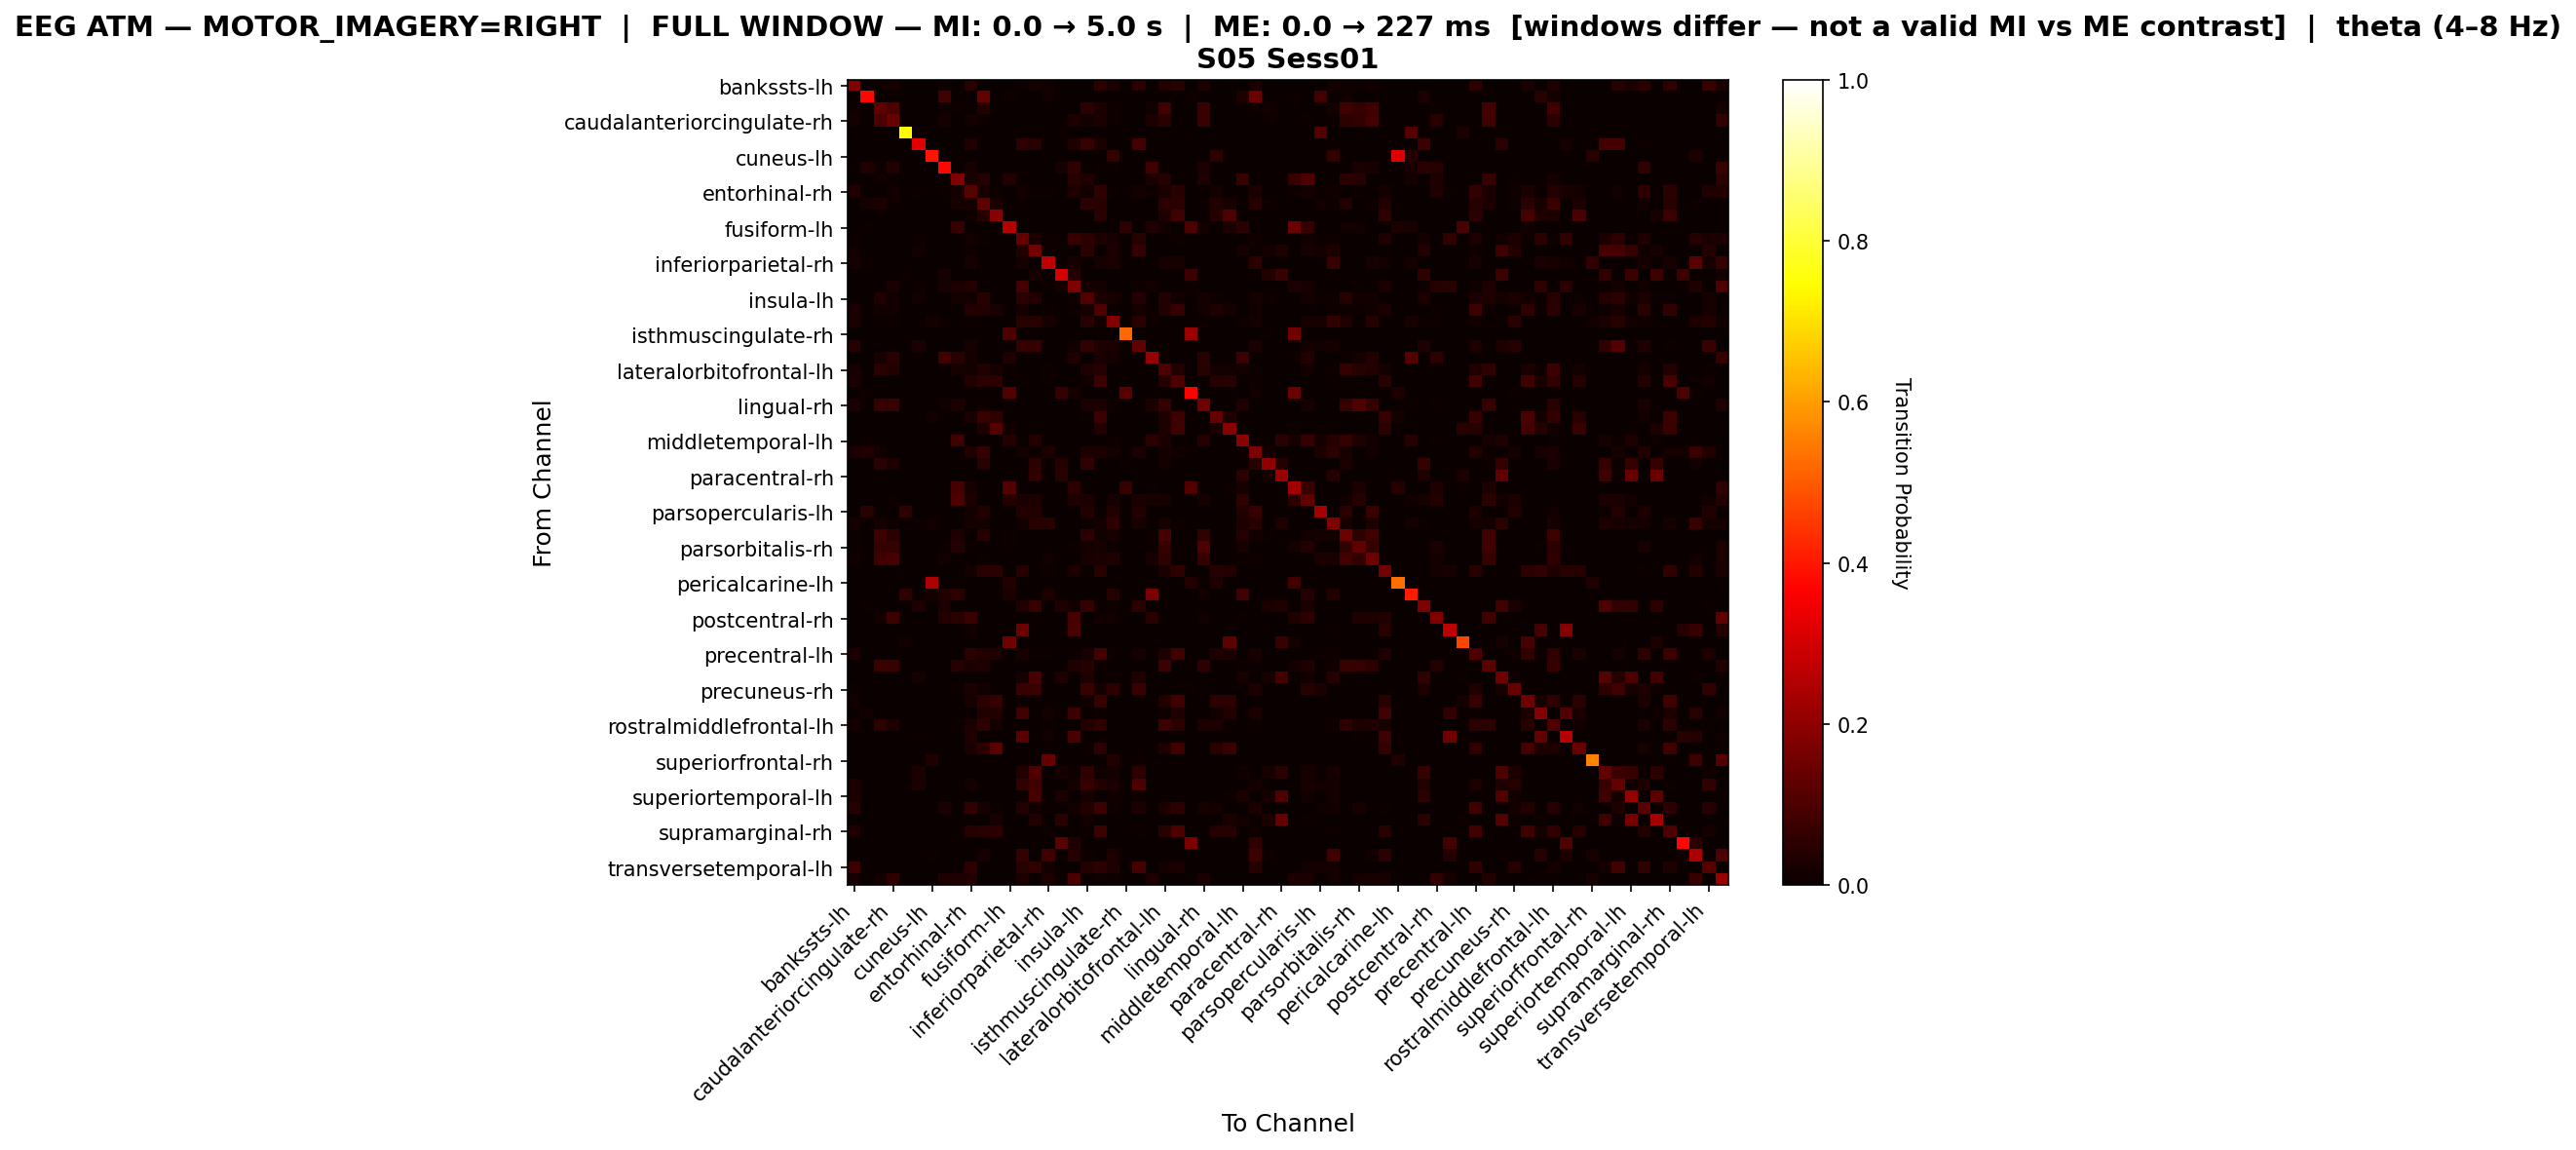

The table this chart was drawn from, first rows:
, bankssts-lh, bankssts-rh, caudalanteriorcingulate-lh, caudalanteriorcingulate-rh, caudalmiddlefrontal-lh, caudalmiddlefrontal-rh, cuneus-lh, cuneus-rh, entorhinal-lh, entorhinal-rh, frontalpole-lh, frontalpole-rh, fusiform-lh, fusiform-rh, inferiorparietal-lh, inferiorparietal-rh, inferiortemporal-lh, inferiortemporal-rh, insula-lh, insula-rh, isthmuscingulate-lh, isthmuscingulate-rh, lateraloccipital-lh
bankssts-lh, 0.1723, 0.0, 0.00907, 0.01927, 0.0, 0.0, 0.0, 0.005669, 0.0, 0.04535, 0.0, 0.0, 0.0, 0.004535, 0.01701, 0.01247, 0.0, 0.0, 0.0, 0.05215, 0.02608, 0.0, 0.05102
bankssts-rh, 0.0, 0.3766, 0.0, 0.0, 0.0, 0.0, 0.0, 0.08368, 0.0, 0.0, 0.1339, 0.0, 0.008368, 0.0, 0.0, 0.01255, 0.0, 0.0, 0.0, 0.0, 0.0, 0.0, 0.0
caudalanteriorcingulate-lh, 0.009242, 0.0, 0.1257, 0.1007, 0.0, 0.0, 0.0, 0.004621, 0.01017, 0.0, 0.03789, 0.0, 0.0, 0.0, 0.0, 0.0, 0.0, 0.0, 0.04806, 0.02403, 0.008318, 0.0, 0.0
caudalanteriorcingulate-rh, 0.01766, 0.0, 0.09758, 0.1413, 0.0, 0.0, 0.0, 0.01766, 0.002788, 0.01673, 0.008364, 0.0, 0.0, 0.0, 0.0, 0.0, 0.0, 0.02974, 0.01859, 0.02416, 0.008364, 0.0, 0.0
caudalmiddlefrontal-lh, 0.0, 0.0, 0.0, 0.0, 0.7442, 0.0, 0.0, 0.0, 0.0, 0.0, 0.0, 0.0, 0.0, 0.0, 0.0, 0.0, 0.009302, 0.0, 0.0, 0.0, 0.0, 0.0, 0.0
caudalmiddlefrontal-rh, 0.0, 0.0, 0.0, 0.0, 0.0, 0.3179, 0.0, 0.0, 0.0, 0.03179, 0.0, 0.0, 0.0, 0.05202, 0.04335, 0.0, 0.0, 0.03179, 0.06936, 0.02601, 0.0, 0.0, 0.08671
cuneus-lh, 0.0, 0.0, 0.0, 0.0, 0.0, 0.0, 0.3956, 0.0, 0.0, 0.0, 0.0, 0.0, 0.0, 0.0, 0.0, 0.0, 0.0, 0.0, 0.0, 0.0, 0.06222, 0.0, 0.0
cuneus-rh, 0.005803, 0.03482, 0.009671, 0.03675, 0.0, 0.0, 0.0, 0.3752, 0.0, 0.02128, 0.0, 0.0, 0.0, 0.0, 0.0, 0.0, 0.02321, 0.05803, 0.0, 0.005803, 0.01161, 0.0, 0.0
entorhinal-lh, 0.0, 0.0, 0.01456, 0.005599, 0.0, 0.0, 0.0, 0.0, 0.1792, 0.02576, 0.03919, 0.0, 0.03583, 0.0, 0.0, 0.0, 0.0, 0.04591, 0.03359, 0.0, 0.0, 0.0, 0.0
entorhinal-rh, 0.03231, 0.0, 0.0, 0.01385, 0.0, 0.006923, 0.0, 0.008462, 0.01615, 0.1154, 0.02, 0.01, 0.0, 0.01385, 0.006923, 0.008462, 0.0, 0.03462, 0.01462, 0.05692, 0.004615, 0.0, 0.01846
frontalpole-lh, 0.0, 0.02261, 0.02992, 0.008644, 0.0, 0.0, 0.0, 0.0, 0.02327, 0.01729, 0.1277, 0.02859, 0.0, 0.004654, 0.0, 0.0, 0.0, 0.0, 0.0512, 0.04388, 0.0, 0.0, 0.0
frontalpole-rh, 0.0, 0.0, 0.0, 0.0, 0.0, 0.0, 0.0, 0.0, 0.0, 0.01085, 0.0423, 0.1876, 0.0, 0.0, 0.0, 0.0, 0.0, 0.0, 0.0, 0.04447, 0.0, 0.0, 0.0
fusiform-lh, 0.0, 0.003906, 0.0, 0.0, 0.0, 0.0, 0.0, 0.0, 0.0625, 0.0, 0.0, 0.0, 0.2539, 0.0, 0.0, 0.0, 0.0, 0.0, 0.0, 0.0, 0.0, 0.05273, 0.0
fusiform-rh, 0.004011, 0.0, 0.0, 0.0, 0.0, 0.0107, 0.0, 0.0, 0.0, 0.01471, 0.006016, 0.0, 0.0, 0.1384, 0.02807, 0.00869, 0.0, 0.06952, 0.05281, 0.02874, 0.02273, 0.0, 0.04612
inferiorparietal-lh, 0.01309, 0.0, 0.0, 0.0, 0.0, 0.01309, 0.0, 0.0, 0.0, 0.008468, 0.0, 0.0, 0.0, 0.03541, 0.1578, 0.0, 0.006159, 0.0, 0.05004, 0.003849, 0.02617, 0.0, 0.0639
inferiorparietal-rh, 0.01971, 0.008961, 0.0, 0.0, 0.0, 0.0, 0.0, 0.0, 0.0, 0.01971, 0.0, 0.0, 0.0, 0.01971, 0.0, 0.2724, 0.0, 0.01971, 0.0, 0.01971, 0.03047, 0.0, 0.0
inferiortemporal-lh, 0.0, 0.0, 0.0, 0.0, 0.008282, 0.0, 0.0, 0.0207, 0.0, 0.0, 0.0, 0.0, 0.0, 0.0, 0.0207, 0.0, 0.3043, 0.03934, 0.0, 0.0, 0.0, 0.0, 0.0
inferiortemporal-rh, 0.0, 0.0, 0.0, 0.02463, 0.0, 0.007389, 0.0, 0.02299, 0.03038, 0.0353, 0.0, 0.0, 0.0, 0.08785, 0.0, 0.01067, 0.01724, 0.1782, 0.01806, 0.01724, 0.0, 0.0, 0.01149
insula-lh, 0.0, 0.0, 0.03357, 0.01439, 0.0, 0.01319, 0.0, 0.0, 0.01679, 0.01379, 0.04616, 0.0, 0.0, 0.04856, 0.03717, 0.0, 0.0, 0.01319, 0.1091, 0.02638, 0.02038, 0.0, 0.04137
insula-rh, 0.02443, 0.0, 0.01275, 0.01381, 0.0, 0.003717, 0.0, 0.002655, 0.0, 0.03824, 0.03611, 0.0239, 0.0, 0.02071, 0.001593, 0.005842, 0.0, 0.01009, 0.02124, 0.103, 0.00478, 0.0, 0.01699
isthmuscingulate-lh, 0.02408, 0.0, 0.008872, 0.01141, 0.0, 0.0, 0.01774, 0.01014, 0.0, 0.01014, 0.0, 0.0, 0.0, 0.04309, 0.04309, 0.02155, 0.0, 0.0, 0.04309, 0.01267, 0.1787, 0.0, 0.04309
isthmuscingulate-rh, 0.0, 0.0, 0.0, 0.0, 0.0, 0.0, 0.0, 0.0, 0.0, 0.0, 0.0, 0.0, 0.1013, 0.0, 0.0, 0.0, 0.0, 0.0, 0.0, 0.0, 0.0, 0.5229, 0.0
lateraloccipital-lh, 0.0423, 0.0, 0.0, 0.0, 0.0, 0.027, 0.0, 0.0, 0.0, 0.0234, 0.0, 0.0, 0.0, 0.06301, 0.06931, 0.0, 0.0, 0.0144, 0.06211, 0.0342, 0.0306, 0.0, 0.1296
lateraloccipital-rh, 0.0, 0.0, 0.02273, 0.04545, 0.0, 0.0, 0.0, 0.08392, 0.04371, 0.01923, 0.0, 0.0, 0.03147, 0.0, 0.0, 0.0, 0.003497, 0.03497, 0.0, 0.02448, 0.01573, 0.0, 0.0
lateralorbitofrontal-lh, 0.01989, 0.0, 0.05442, 0.03628, 0.0, 0.0, 0.0, 0.0, 0.02106, 0.01755, 0.03862, 0.01814, 0.004096, 0.0, 0.0, 0.006437, 0.0, 0.0, 0.03218, 0.04213, 0.0, 0.0, 0.0
lateralorbitofrontal-rh, 0.0273, 0.0, 0.0, 0.0, 0.0, 0.0, 0.0, 0.0, 0.0, 0.03728, 0.04927, 0.0526, 0.0, 0.007324, 0.0, 0.007324, 0.0, 0.0006658, 0.01265, 0.07723, 0.0, 0.0, 0.001332
lingual-lh, 0.0, 0.004024, 0.0, 0.0, 0.0, 0.0, 0.0, 0.0, 0.0, 0.0, 0.0, 0.0, 0.1066, 0.0, 0.0, 0.0, 0.06841, 0.01811, 0.0, 0.0, 0.0, 0.1247, 0.0
lingual-rh, 0.02523, 0.0, 0.06916, 0.07196, 0.0, 0.0, 0.0, 0.01495, 0.02617, 0.0, 0.008411, 0.0, 0.006542, 0.0, 0.0, 0.0, 0.0, 0.0, 0.0243, 0.0243, 0.008411, 0.0, 0.0
medialorbitofrontal-lh, 0.0, 0.0, 0.0, 0.0, 0.0, 0.0, 0.0155, 0.0, 0.0, 0.02584, 0.07235, 0.05814, 0.0, 0.0, 0.0, 0.0, 0.0, 0.0, 0.00646, 0.07494, 0.0, 0.0, 0.0
medialorbitofrontal-rh, 0.0, 0.0, 0.0, 0.0, 0.0, 0.0, 0.0, 0.0, 0.0, 0.001263, 0.03283, 0.1124, 0.01263, 0.0, 0.0, 0.0, 0.0, 0.0, 0.0, 0.03535, 0.0, 0.0, 0.0
middletemporal-lh, 0.0, 0.007576, 0.0, 0.0, 0.0, 0.0, 0.0, 0.0, 0.08333, 0.0, 0.003788, 0.0, 0.03662, 0.0, 0.03788, 0.0, 0.0, 0.0, 0.0, 0.0, 0.008838, 0.0, 0.001263
middletemporal-rh, 0.02452, 0.03838, 0.01279, 0.0, 0.0, 0.0, 0.0, 0.0, 0.0, 0.03731, 0.0693, 0.0, 0.0, 0.01812, 0.01066, 0.03092, 0.0, 0.0, 0.03092, 0.03092, 0.01599, 0.0, 0.02665
paracentral-lh, 0.0, 0.0, 0.04905, 0.02997, 0.0, 0.0, 0.0, 0.0, 0.0, 0.0, 0.0436, 0.0, 0.0, 0.0, 0.04905, 0.0, 0.04087, 0.0, 0.05995, 0.0, 0.0, 0.0109, 0.0
paracentral-rh, 0.0, 0.0, 0.0, 0.0, 0.0, 0.0, 0.0, 0.0, 0.0, 0.0, 0.0, 0.0, 0.0, 0.0, 0.05853, 0.0, 0.04483, 0.0, 0.0, 0.0, 0.0, 0.0, 0.001245
parahippocampal-lh, 0.0, 0.003086, 0.0, 0.0, 0.0, 0.0, 0.0, 0.0, 0.09105, 0.02315, 0.0, 0.0, 0.1127, 0.0, 0.0, 0.0, 0.003086, 0.05401, 0.0, 0.0, 0.0, 0.06636, 0.0
parahippocampal-rh, 0.0, 0.0, 0.0, 0.008801, 0.0, 0.0, 0.0, 0.0, 0.1001, 0.0286, 0.0, 0.0, 0.0352, 0.0253, 0.0308, 0.0, 0.0, 0.0341, 0.0308, 0.0, 0.0209, 0.0, 0.0253
parsopercularis-lh, 0.0, 0.04535, 0.0, 0.0, 0.05489, 0.0, 0.0, 0.0, 0.0, 0.01909, 0.03819, 0.0, 0.0, 0.03819, 0.03819, 0.0, 0.0, 0.0, 0.03819, 0.004773, 0.0358, 0.0, 0.03819
parsopercularis-rh, 0.01695, 0.0, 0.01801, 0.01059, 0.0, 0.006356, 0.01483, 0.0, 0.0, 0.01695, 0.01695, 0.0, 0.0, 0.01377, 0.04343, 0.04343, 0.0, 0.0, 0.01059, 0.01695, 0.05403, 0.0, 0.02119
parsorbitalis-lh, 0.004894, 0.0008157, 0.07749, 0.05139, 0.0, 0.0, 0.0, 0.0, 0.03426, 0.0, 0.0416, 0.0, 0.00571, 0.0, 0.0, 0.0, 0.0, 0.0, 0.05057, 0.01387, 0.02039, 0.0, 0.0
parsorbitalis-rh, 0.007775, 0.0, 0.06706, 0.06608, 0.0, 0.0, 0.0, 0.01166, 0.03693, 0.01166, 0.002915, 0.0, 0.005831, 0.0, 0.0, 0.0, 0.0, 0.009718, 0.01944, 0.02138, 0.004859, 0.0, 0.0
parstriangularis-lh, 0.01333, 0.0, 0.07905, 0.09048, 0.0, 0.0, 0.0, 0.01238, 0.0, 0.0, 0.01143, 0.0, 0.0, 0.0, 0.0, 0.01238, 0.0, 0.002857, 0.02095, 0.02476, 0.03143, 0.0, 0.0
parstriangularis-rh, 0.0, 0.0, 0.0, 0.0, 0.0, 0.0, 0.0, 0.0, 0.0, 0.01635, 0.04389, 0.04733, 0.0, 0.04045, 0.0, 0.008606, 0.0, 0.03012, 0.003442, 0.04561, 0.0, 0.0, 0.0
pericalcarine-lh, 0.0, 0.0, 0.0, 0.0, 0.0, 0.0, 0.2441, 0.0, 0.0, 0.0, 0.0, 0.0, 0.03729, 0.0, 0.0, 0.0, 0.0, 0.0, 0.0, 0.0, 0.0, 0.0, 0.0
pericalcarine-rh, 0.0, 0.0, 0.0, 0.0, 0.0557, 0.0, 0.01772, 0.03544, 0.0481, 0.0, 0.0, 0.0, 0.03038, 0.0, 0.0, 0.02785, 0.0, 0.0, 0.0, 0.0, 0.04051, 0.0, 0.0
postcentral-lh, 0.0, 0.005051, 0.0, 0.0, 0.0, 0.03409, 0.0, 0.02904, 0.0, 0.0, 0.0, 0.0, 0.0, 0.03788, 0.06313, 0.0, 0.03283, 0.01263, 0.06313, 0.0101, 0.01136, 0.0, 0.05051
postcentral-rh, 0.0, 0.0, 0.01318, 0.07578, 0.0, 0.0, 0.0, 0.03789, 0.04613, 0.07084, 0.0, 0.0, 0.0, 0.0, 0.0, 0.0, 0.0, 0.09226, 0.0, 0.01483, 0.01483, 0.0, 0.0
posteriorcingulate-lh, 0.0, 0.0, 0.0, 0.0, 0.0, 0.0, 0.0, 0.0, 0.0, 0.01197, 0.0, 0.0, 0.0, 0.147, 0.0, 0.0, 0.0, 0.09744, 0.0, 0.0, 0.0, 0.0, 0.0
posteriorcingulate-rh, 0.0, 0.0, 0.0, 0.0, 0.01286, 0.0, 0.0, 0.0, 0.0, 0.0, 0.0, 0.0, 0.1543, 0.0, 0.0, 0.0, 0.003215, 0.0, 0.0, 0.0, 0.0, 0.0, 0.0
precentral-lh, 0.02816, 0.0, 0.0, 0.0, 0.0, 0.0, 0.0, 0.0, 0.0, 0.04733, 0.03775, 0.03235, 0.0, 0.02277, 0.007789, 0.006591, 0.0, 0.004793, 0.02337, 0.08628, 0.005992, 0.0, 0.01738
precentral-rh, 0.003864, 0.0, 0.07342, 0.07187, 0.0, 0.0, 0.0, 0.0, 0.04173, 0.02705, 0.03246, 0.0, 0.0, 0.0, 0.0, 0.0, 0.0, 0.03168, 0.04096, 0.01082, 0.0, 0.0, 0.0
precuneus-lh, 0.0, 0.0, 0.0, 0.0, 0.0, 0.01704, 0.0, 0.0, 0.0, 0.0, 0.0, 0.0, 0.0, 0.02152, 0.09148, 0.0, 0.03229, 0.0, 0.03229, 0.0, 0.005381, 0.0, 0.03139
precuneus-rh, 0.007669, 0.0, 0.0, 0.0, 0.0, 0.0, 0.0, 0.0, 0.009202, 0.02607, 0.01534, 0.0, 0.0, 0.07362, 0.07209, 0.0, 0.0, 0.0, 0.07209, 0.01687, 0.05215, 0.0, 0.07362
rostralanteriorcingulate-lh, 0.01479, 0.0, 0.0, 0.0, 0.0, 0.0, 0.0, 0.0, 0.0, 0.02324, 0.05211, 0.0662, 0.002817, 0.007746, 0.0, 0.0, 0.0, 0.0007042, 0.01338, 0.06972, 0.0, 0.0, 0.0
rostralanteriorcingulate-rh, 0.0, 0.01508, 0.0, 0.0, 0.0, 0.0, 0.0, 0.0, 0.0, 0.0, 0.03596, 0.03712, 0.0, 0.08585, 0.0, 0.01856, 0.0, 0.07773, 0.0, 0.0116, 0.0, 0.0, 0.0
rostralmiddlefrontal-lh, 0.01619, 0.001079, 0.05019, 0.03292, 0.0, 0.0, 0.0, 0.0, 0.006476, 0.02536, 0.05559, 0.01565, 0.0, 0.003238, 0.0, 0.005936, 0.0, 0.0, 0.03724, 0.05505, 0.0, 0.0, 0.0
rostralmiddlefrontal-rh, 0.0, 0.0, 0.0, 0.0, 0.0, 0.005548, 0.0, 0.0, 0.0, 0.03467, 0.0, 0.0, 0.0, 0.1234, 0.0, 0.01248, 0.0, 0.0957, 0.0, 0.0, 0.0, 0.0, 0.0
superiorfrontal-lh, 0.0, 0.0, 0.0, 0.0, 0.0, 0.0, 0.0, 0.0, 0.0, 0.02625, 0.04987, 0.1181, 0.0, 0.0, 0.0, 0.0, 0.0, 0.0, 0.0105, 0.05249, 0.0, 0.0, 0.0
superiorfrontal-rh, 0.0, 0.0, 0.0, 0.0, 0.0, 0.0, 0.03419, 0.0, 0.0, 0.0, 0.0, 0.0, 0.0, 0.0, 0.0, 0.1368, 0.0, 0.0, 0.0, 0.0, 0.03846, 0.0, 0.008547
superiorparietal-lh, 0.0, 0.0, 0.0, 0.0, 0.0, 0.02449, 0.0, 0.0, 0.0, 0.0, 0.0, 0.0, 0.0, 0.03837, 0.09959, 0.0, 0.02041, 0.01061, 0.05469, 0.00898, 0.01878, 0.0, 0.05388
superiorparietal-rh, 0.03095, 0.0, 0.0, 0.0, 0.0, 0.02381, 0.0, 0.0, 0.0, 0.01746, 0.0, 0.0, 0.0, 0.0619, 0.08413, 0.0, 0.0, 0.01746, 0.06667, 0.0381, 0.02698, 0.0, 0.09921
... 8 more rows
